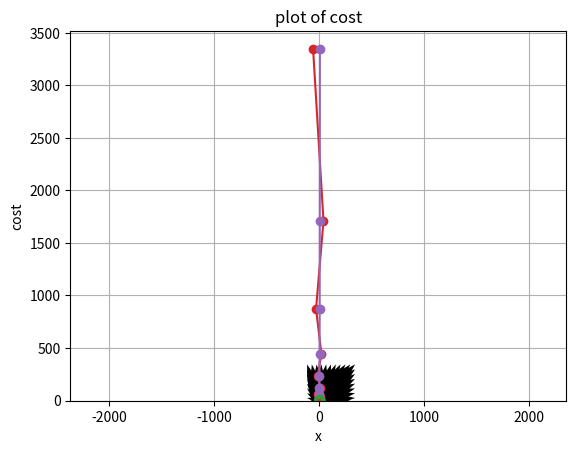
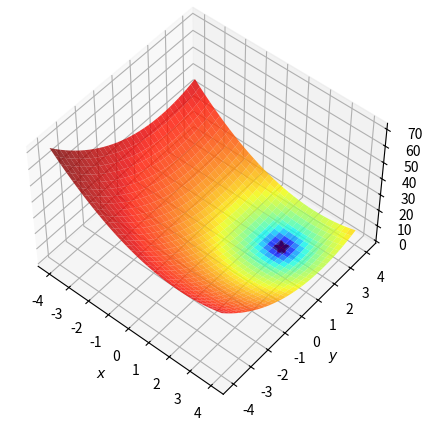
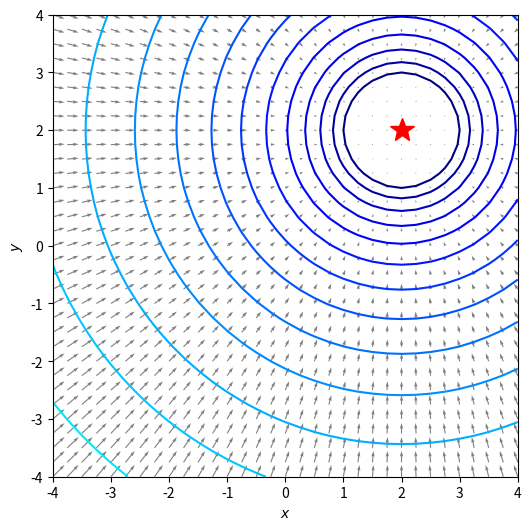
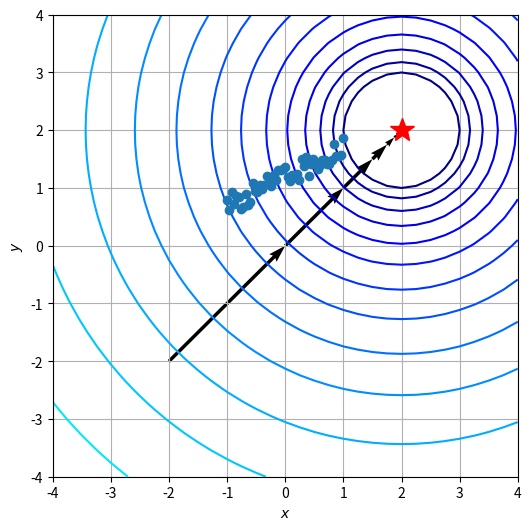
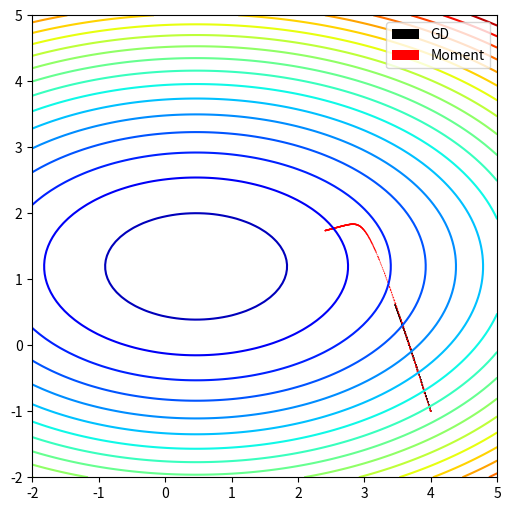
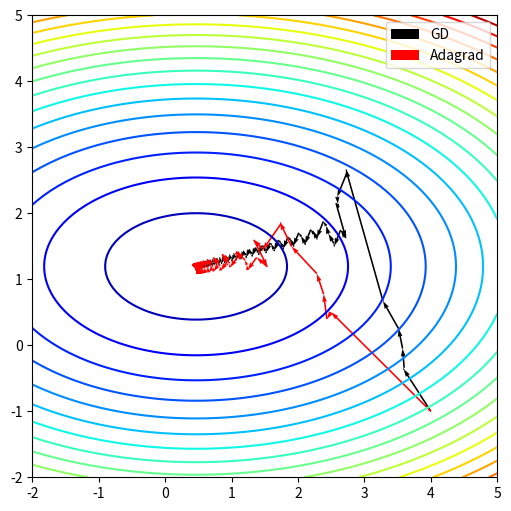
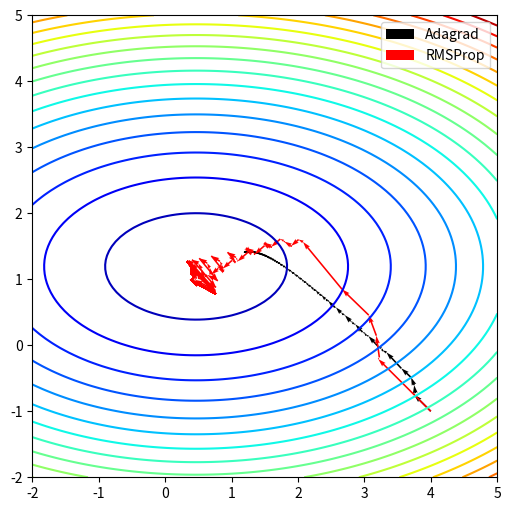
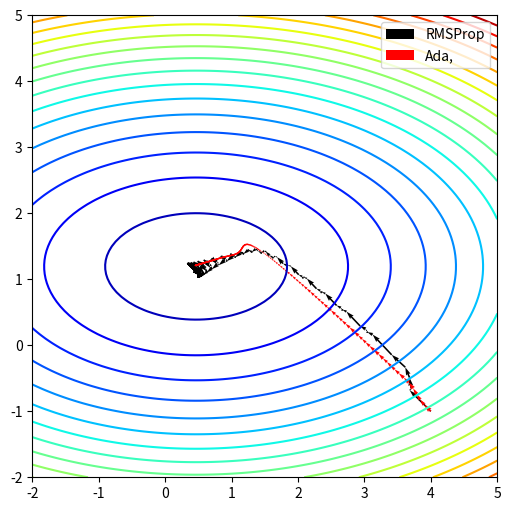

Reproduce these figures in Python, in order.
import numpy as np
import matplotlib.pyplot as plt

x = np.linspace(-2,2,11)
y = np.linspace(-2,2,11)

print(x)
print(y)

x,y = np.meshgrid(x,y)
print(x)
print(y)

f = lambda x,y: (x-1)**2 + (y-1)**2
z = f(x,y)
print(z)

grad_f_x = lambda x,y: 2*(x-1)
grad_f_y = lambda x,y: 2*(y-1)

dz_dx = grad_f_x(x,y)
dz_dy = grad_f_y(x,y)

print(dz_dx)
print(dz_dy)

ax = plt.axes()
ax.contour(x,y,z,level=np.linspace(0,10,20),cmap=plt.cm.jet)
ax.quiver(x,y, -dz_dx,-dz_dy)
ax.grid()
ax.axis('equal')
ax.set_xlabel('$x$')
ax.set_ylabel('$y$')
plt.show()

#𝒇 𝒙 = 𝒙𝟐 − 𝟒𝒙 + 𝟔 함수를 아래 조건을 이용하는
#Gradient descent방법을 이용하여 최소값을 찾으시오


def f(x):
  return x**2-4*x+6

NumberOfPoints =101
x = np.linspace(-5,5,NumberOfPoints)
fx = f(x)
print(x)
print(fx)
plt.plot(x,fx)
plt.grid()
plt.xlabel('x')
plt.ylabel('f(x)')
plt.title('plot of f(x)')


plt.show()

xid = np.argmin(fx)
xopt = x[xid]
print(xopt,f(xopt))

plt.plot(x,fx)
plt.grid()
plt.xlabel('x')
plt.ylabel('f(x)')
plt.title('plot of f(x)')

plt.plot(xopt,f(xopt),'xr')
plt.show()

# 초기값 0, learning rate을 1.2로 한 경우

def grad_fx(x):
  return 2*x-4

def steepest_descent(func, grad_func, x0, learning_rate=0.1, max_iter=10,verbose=True):
    paths = []
    for i in range(max_iter):
        x1 =x0 - learning_rate*grad_func(x0)
        if verbose:
          print('{0:03d} : {1:4.3f}, {2:4.2E}'.format(i,x1,func(x1)))
        x0 = x1
        paths.append(x0)


    return (x0,func(x0),paths)


xopt,fopt,paths = steepest_descent(f,grad_fx,0.0,learning_rate=1.2)

x = np.linspace(0.5,2.5,1000)
paths = np.array(paths)
plt.plot(x,f(x))
plt.grid()
plt.xlabel('x')
plt.ylabel('f(x)')
plt.title('plot of f(x)')
plt.plot(paths,f(paths),'o-')
plt.show()


plt.plot(f(paths), 'o-')
plt.grid()
plt.xlabel('x')
plt.ylabel('cost')
plt.title('plot of cost')
plt.show()

# 초기값 1, learning rate을 1로 한 경우

xopt, fopt, paths = steepest_descent(f,grad_fx,1.0,learning_rate=1.0)

x = np.linspace(0.5,3.5,1000)
paths = np.array(paths)
plt.plot(x,f(x))
plt.grid()
plt.xlabel('x')
plt.ylabel('f(x)')
plt.title('plot of f(x)')
plt.plot(paths,f(paths),'o-')
plt.show()

plt.plot(f(paths), 'o-')
plt.grid()
plt.xlabel('x')
plt.ylabel('cost')
plt.title('plot of cost')
plt.show()

# 초기값 1, learning rate을 0.001로 한 경우

xopt, fopt, paths = steepest_descent(f,grad_fx,1.0,learning_rate=0.001)

x = np.linspace(0.5,3.5,1000)
paths = np.array(paths)
plt.plot(x,f(x))
plt.grid()
plt.xlabel('x')
plt.ylabel('f(x)')
plt.title('plot of f(x)')
plt.plot(paths,f(paths),'o-')
plt.show()

plt.plot(f(paths))
plt.grid()
plt.xlabel('x')
plt.ylabel('cost')
plt.title('plot of cost')
plt.show()

# 초기값 3, learning rate을 0.9로 한 경우

xopt, fopt, paths = steepest_descent(f,grad_fx,3.0,learning_rate=0.9)

x = np.linspace(0.5,3.5,1000)
paths = np.array(paths)
plt.plot(x,f(x))
plt.grid()
plt.xlabel('x')
plt.ylabel('f(x)')
plt.title('plot of f(x)')
plt.plot(paths,f(paths),'o-')
plt.show()

plt.plot(f(paths))
plt.grid()
plt.xlabel('x')
plt.ylabel('cost')
plt.title('plot of cost')
plt.show()

# Gradient descent실습:2차원 확장

import numpy as np
import matplotlib.pylab as plt
from matplotlib.colors import LogNorm
from mpl_toolkits.mplot3d import Axes3D

def contour(f, x, y, level = np.logspace(0, 5, 35)):
	fig, ax = plt.subplots(figsize=(8, 8))

	ax.contour(x, y, f(x,y), levels=level, norm=LogNorm(), cmap=plt.cm.jet)

	ax.set_xlabel('$x$')
	ax.set_ylabel('$y$')

	# ax.set_xlim((xmin, xmax))
	# ax.set_ylim((ymin, ymax))

	plt.show()

def contour_with_quiver(f, x, y, grad_x, grad_y, norm=LogNorm(), level = np.logspace(0, 5, 35),
	minima=None):
	dz_dx = grad_x(x,y)
	dz_dy = grad_y(x,y)

	fig, ax = plt.subplots(figsize=(6, 6))

	ax.contour(x, y, f(x,y), levels=level, norm=norm, cmap=plt.cm.jet)
	if minima is not None:
		ax.plot(*minima, 'r*', markersize=18)
	ax.quiver(x, y, -dz_dx, -dz_dy, alpha=.5)
	ax.set_xlabel('$x$')
	ax.set_ylabel('$y$')

	# ax.set_xlim((xmin, xmax))
	# ax.set_ylim((ymin, ymax))

	plt.show()

def surf(f, x, y, norm=LogNorm(), minima=None):
	fig = plt.figure(figsize=(8, 5))
	ax = plt.axes(projection='3d', elev=50, azim=-50)

	ax.plot_surface(x, y, f(x,y), norm=norm, rstride=1, cstride=1,
	                edgecolor='none', alpha=.8, cmap=plt.cm.jet)

	if minima is not None:
		ax.plot(*minima, f(*minima), 'r*', markersize=10)

	ax.set_xlabel('$x$')
	ax.set_ylabel('$y$')
	ax.set_zlabel('$z$')

	plt.show()

def contour_with_path(f, x, y, paths, norm=LogNorm(), level=np.logspace(0, 5, 35), minima=None):
	fig, ax = plt.subplots(figsize=(6, 6))

	ax.contour(x, y, f(x,y), levels=level, norm=norm, cmap=plt.cm.jet)
	ax.quiver(paths[0,:-1], paths[1,:-1], paths[0,1:]-paths[0,:-1], paths[1,1:]-paths[1,:-1], scale_units='xy', angles='xy', scale=1, color='k')
	if minima is not None:
		ax.plot(*minima, 'r*', markersize=18)

	ax.set_xlabel('$x$')
	ax.set_ylabel('$y$')

	# ax.set_xlim((xmin, xmax))
	# ax.set_ylim((ymin, ymax))

	plt.show()













#𝑓(𝑥,𝑦)=(𝑥−2)2+(𝑦−2)2함수를 Gradient descent방법을 이용하여 최소값을 찾으시오


xmin, xmax, xstep = -4.0, 4.0, .25
ymin, ymax, ystep = -4.0, 4.0, .25

x,y = np.meshgrid(np.arange(xmin, xmax+xstep, xstep),
                  np.arange(ymin, ymax+ystep, ystep))

f = lambda x,y: (x-2)**2+(y-2)**2
z = f(x,y)
minima = np.array([2,2])
f(*minima)

minima_ = minima.reshape(-1,1)
print(minima,minima_)
surf(f,x,y,minima=minima_)

grad_f_x = lambda x,y: 2*(x-2)
grad_f_y = lambda x,y: 2*(y-2)

contour_with_quiver(f,x,y,grad_f_x,grad_f_y,minima=minima_)


def steepest_descent_twod(func, gradx, grady, x0, Maxlter=10, learning_rate =0.25,verbose=True):

    paths = [x0]
    fval_paths = [f(x0[0],x0[1])]
    for i in range(Maxlter):
        x1 = x0 - learning_rate*np.array([gradx(x0[0],x0[1]),grady(x0[0],x0[1])])
        fval = f(*x1)
        if verbose:
          print(i,x1,fval)
        x0 = x1
        paths.append(x0)
        fval_paths.append(fval)
    paths = np.array(paths)
    paths = np.array(np.matrix(paths).T)
    fval_paths = np.array(fval_paths)
    return (x0,fval,paths,fval_paths)


x0=np.array([-2.,-2.])
xopt,fopt,paths,fval_paths = steepest_descent_twod(f,grad_f_x,grad_f_y,x0)
contour_with_path(f,x,y,paths,minima=np.array([[2],[2]]))

#GD vs Momentum : 데이터준비

import numpy as np
import matplotlib.pylab as plt

np.random.seed(320)
x_train = np.linspace(-1,1,51)
f = lambda x: 0.5 * x + 1.0
y_train = f(x_train) +0.4 * np.random.rand(len(x_train))

plt.plot(x_train,y_train,'o')
plt.grid()
plt.show()

np.random.seed(303)
shuffled_id = np.arange(0,len(x_train))
np.random.shuffle(shuffled_id)
x_train = x_train[shuffled_id]
y_train = y_train[shuffled_id]


def loss(w,x_set,y_set):
  N = len(x_set)
  val =0.0
  for i in range(len(x_set)):
    val += 0.5+(w[0]*x_set[i]+w[1]-y_set[i])**2
  return val/N

def loss_grad(w,x_set,y_set):
  N = len(x_set)
  val = np.zeros(len(w))
  for i in range(len(x_set)):
    er  = w[0]*x_set[i]+w[1]-y_set[i]
    val += er*np.array([x_set[i],1.0])
    return val / N


def generate_batches(batch_size, features,labels):
  assert len(features) == len(labels)
  outout_batches = []

  sample_size = len(features)
  for start_i in range(0,sample_size,batch_size):
    end_i = start_i + batch_size
    batch  = [features[start_i:end_i],labels[start_i:end_i]]
    outout_batches.append(batch)
  return outout_batches

#GD vs Momentum

# GD
batch_size =10
lr = 0.01
MaxEpochs =51

# Momentum
alpha= .9

w0 = np.array([4.0,-1.0])
path_sgd=[]
for epoch in range(MaxEpochs):

  if epoch %10 ==0:
    print(epoch,w0,loss(w0,x_train,y_train))

  for x_batch,y_batch in generate_batches(batch_size,x_train,y_train):
    path_sgd.append(w0)
    grad = loss_grad(w0, x_batch,y_batch)
    w1 = w0 - lr *grad
    w0 = w1


w0 = np.array([4.0,-1.0])
path_mm=[]
velocity = np.zeros_like(w0)
for epoch in range(MaxEpochs):

  if epoch %10 ==0:
    print(epoch,w0,loss(w0,x_train,y_train))

  for x_batch,y_batch in generate_batches(batch_size,x_train,y_train):
    path_mm.append(w0)
    grad = loss_grad(w0, x_batch,y_batch)
    velocity = alpha*velocity -lr *grad
    w1 = w0 + velocity
    w0 = w1


W0 = np.linspace(-2,5,101)
W1 = np.linspace(-2,5,101)
W0,W1 = np.meshgrid(W0,W1)
LOSSW = W0*0

for i in range(W0.shape[0]):
  for j in range(W0.shape[1]):
    LOSSW[i,j] = loss(np.array([W0[i,j],W1[i,j]]),x_train,y_train)

fig, ax = plt.subplots(figsize=(6,6))

ax.contour(W0,W1,LOSSW,cmap=plt.cm.jet, levels = np.linspace(0,max(LOSSW.flatten()),20))
paths = path_sgd
paths = np.array(np.matrix(paths).T)
ax.quiver(paths[0,:-1], paths[1,:-1], paths[0,1:]-paths[0,:-1], paths[1,1:]-paths[1,:-1],
          scale_units='xy', angles='xy', scale=1, color='k')

paths = path_mm
paths = np.array(np.matrix(paths).T)
ax.quiver(paths[0,:-1], paths[1,:-1], paths[0,1:]-paths[0,:-1], paths[1,1:]-paths[1,:-1],
          scale_units='xy', angles='xy', scale=1, color='r')

plt.legend(['GD','Moment'])
plt.show()

#GD vs Adagrad


# SGD
batch_size =10
lr = 1.5
MaxEpochs =51

# Momentum
epsilon = lr
delta = 1E-7

w0 = np.array([4.0,-1.0])
path_sgd=[]
for epoch in range(MaxEpochs):

  if epoch %10 ==0:
    print(epoch,w0,loss(w0,x_train,y_train))

  for x_batch,y_batch in generate_batches(batch_size,x_train,y_train):
    path_sgd.append(w0)
    grad = loss_grad(w0, x_batch,y_batch)
    w1 = w0 - lr *grad
    w0 = w1


w0 = np.array([4.0,-1.0])
r = np.zeros_like(w0)
path_adagd = []

velocity = np.zeros_like(w0)
for epoch in range(MaxEpochs):

  if epoch %10 ==0:
    print(epoch,w0,loss(w0,x_train,y_train))

  for x_batch,y_batch in generate_batches(batch_size,x_train,y_train):
    path_adagd.append(w0)
    grad = loss_grad(w0, x_batch,y_batch)
    r = r + grad*grad
    delw = -epsilon / (delta + np.sqrt(r)) * grad
    w1 = w0 +delw
    w0 = w1


fig, ax = plt.subplots(figsize=(6,6))

ax.contour(W0,W1,LOSSW,cmap=plt.cm.jet, levels = np.linspace(0,max(LOSSW.flatten()),20))

paths = path_sgd
paths = np.array(np.matrix(paths).T)
ax.quiver(paths[0,:-1], paths[1,:-1], paths[0,1:]-paths[0,:-1], paths[1,1:]-paths[1,:-1],
          scale_units='xy', angles='xy', scale=1,color='k')

paths = path_adagd
paths = np.array(np.matrix(paths).T)
ax.quiver(paths[0,:-1], paths[1,:-1], paths[0,1:]-paths[0,:-1], paths[1,1:]-paths[1,:-1],
          scale_units='xy', angles='xy', scale=1,color='r')



plt.legend(['GD','Adagrad'])
plt.show()

#Adagrad vs RMSProp


batch_size =10
MaxEpochs =51

#Adegrad
epsilon = 0.25
delta = 1E-6

# RMSProp
rho = 0.9




w0 = np.array([4.0,-1.0])
r = np.zeros_like(w0)
path_adagd = []

for epoch in range(MaxEpochs):

  if epoch %10 ==0:
    print(epoch,w0,loss(w0,x_train,y_train))

  for x_batch,y_batch in generate_batches(batch_size,x_train,y_train):
    path_adagd.append(w0)
    grad = loss_grad(w0, x_batch,y_batch)
    r = r + grad*grad
    delw = -epsilon / (delta + np.sqrt(r)) * grad
    w1 = w0 +delw
    w0 = w1



w0 = np.array([4.0,-1.0])
r = np.zeros_like(w0)
path_rmsprop = []
for epoch in range(MaxEpochs):

  if epoch %10 ==0:
    print(epoch,w0,loss(w0,x_train,y_train))

  for x_batch,y_batch in generate_batches(batch_size,x_train,y_train):
    path_rmsprop.append(w0)
    grad = loss_grad(w0, x_batch,y_batch)
    r = rho*r + (1-rho)*grad*grad
    delw = -epsilon * grad  /np.sqrt(delta+r)


    w1 = w0+delw
    w0 = w1


fig, ax = plt.subplots(figsize=(6,6))

ax.contour(W0,W1,LOSSW,cmap=plt.cm.jet, levels = np.linspace(0,max(LOSSW.flatten()),20))



paths = path_adagd
paths = np.array(np.matrix(paths).T)
ax.quiver(paths[0,:-1], paths[1,:-1], paths[0,1:]-paths[0,:-1], paths[1,1:]-paths[1,:-1],
          scale_units='xy', angles='xy', scale=1,color='k')



paths = path_rmsprop
paths = np.array(np.matrix(paths).T)
ax.quiver(paths[0,:-1], paths[1,:-1], paths[0,1:]-paths[0,:-1], paths[1,1:]-paths[1,:-1],
          scale_units='xy', angles='xy', scale=1,color='r')



plt.legend(['Adagrad','RMSProp'])
plt.show()

#RMSProp vs Adam


batch_size =10
MaxEpochs =51
epsilon = 0.1
delta = 1E-6

# RMSProp
rho = 0.9

#Adam
delta_adam = 1E-8
rho1 = 0.9
rho2 = 0.999





w0 = np.array([4.0,-1.0])
r = np.zeros_like(w0)
path_rmsprop = []
for epoch in range(MaxEpochs):

  if epoch %10 ==0:
    print(epoch,w0,loss(w0,x_train,y_train))

  for x_batch,y_batch in generate_batches(batch_size,x_train,y_train):
    path_rmsprop.append(w0)
    grad = loss_grad(w0, x_batch,y_batch)
    r = rho*r + (1-rho)*grad*grad
    delw = -epsilon * grad  /np.sqrt(delta+r)
    w1 = w0+delw
    w0 = w1



w0 = np.array([4.0,-1.0])
s = np.zeros_like(w0)
r = np.zeros_like(w0)
path_adam = []
t=0
for epoch in range(MaxEpochs):

  if epoch %10 ==0:
    print(epoch,w0,loss(w0,x_train,y_train))

  for x_batch,y_batch in generate_batches(batch_size,x_train,y_train):
    path_adam.append(w0)
    grad = loss_grad(w0, x_batch,y_batch)
    s= rho1 *s +(1.-rho1) *grad
    r = rho2*r + (1-rho2)*(grad*grad)
    t+=1
    shat = s/(1.-rho1**t)
    rhat = r/(1.-rho2**t)
    delw = -epsilon * shat  /(delta_adam+ np.sqrt(rhat))
    w1 = w0+delw
    w0 = w1





fig, ax = plt.subplots(figsize=(6,6))

ax.contour(W0,W1,LOSSW,cmap=plt.cm.jet, levels = np.linspace(0,max(LOSSW.flatten()),20))



paths = path_rmsprop
paths = np.array(np.matrix(paths).T)
ax.quiver(paths[0,:-1], paths[1,:-1], paths[0,1:]-paths[0,:-1], paths[1,1:]-paths[1,:-1],
          scale_units='xy', angles='xy', scale=1,color='k')



paths = path_adam
paths = np.array(np.matrix(paths).T)
ax.quiver(paths[0,:-1], paths[1,:-1], paths[0,1:]-paths[0,:-1], paths[1,1:]-paths[1,:-1],
          scale_units='xy', angles='xy', scale=1,color='r')



plt.legend(['RMSProp','Ada,'])
plt.show()